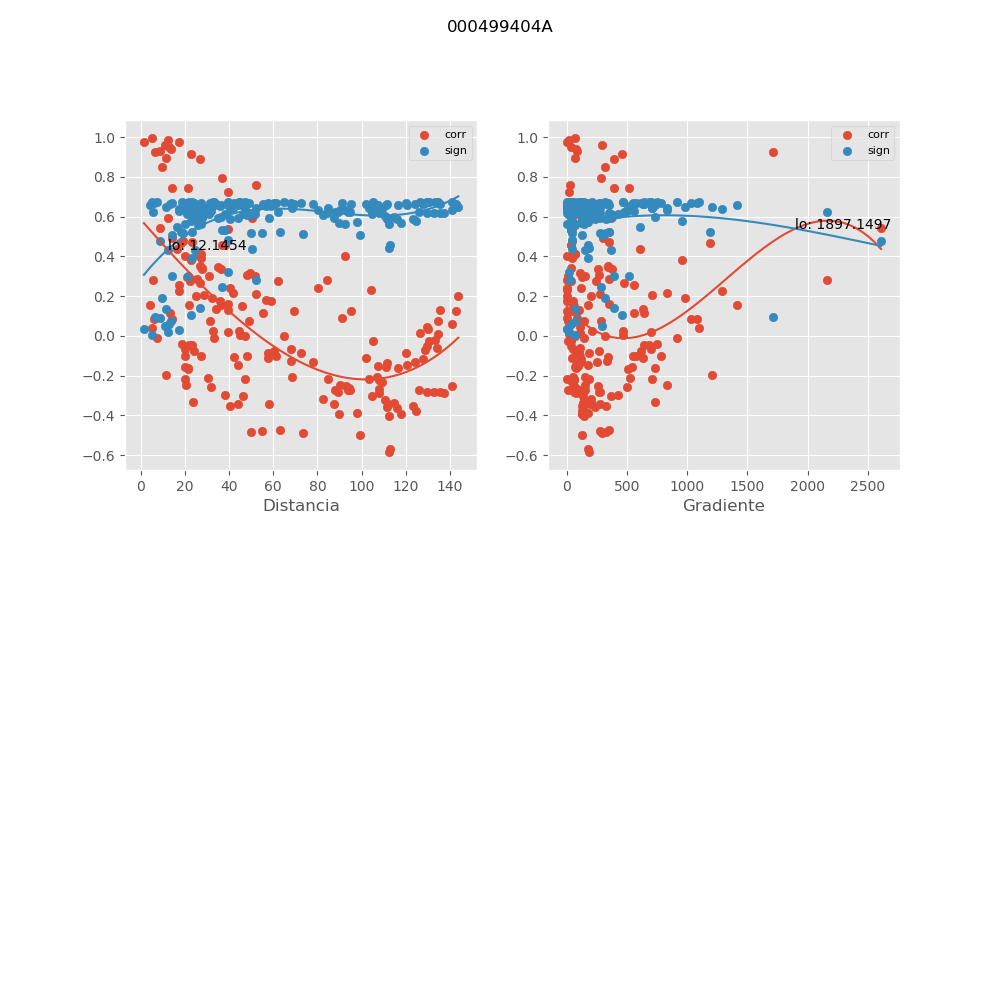

Source data for this figure (header and first rows):
, mx_co, mx_di, mx_gr, mx_si
0, 0.9429, 13.8, 73.43, 0.07487
1, 0.6467, 23.35, 176.5, 0.3924
2, 0.7421, 21.45, 389.5, 0.303
3, 0.1132, 55.56, 645.1, 0.6658
4, 0.3088, 48.24, 270.2, 0.6102
5, -0.1018, 27.3, 574.9, 0.6675
6, -0.04567, 23.08, 645.7, 0.6731
7, 0.596, 24.74, 370.4, 0.4349
8, -0.353, 40.39, 323.1, 0.5904
9, 0.7246, 39.68, 18.57, 0.3203
10, -0.4841, 50.1, 323.3, 0.5164
11, -0.2686, 107.7, 89.29, 0.6258
12, -0.5862, 112.4, 184.7, 0.4427
13, 0.03307, 130.2, 5.271, 0.6737
14, -0.04636, 21.91, 680.1, 0.673
15, 0.163, 39.69, 347.6, 0.6566
16, 0.7613, 51.96, 23.61, 0.2835
17, 0.07493, 134.6, 7.603, 0.6707
18, 0.1992, 143.8, 5.775, 0.6477
19, 0.8479, 9.672, 321.5, 0.1896
20, 0.7434, 14.29, 513.5, 0.3017
21, 0.2154, 41.92, 830.8, 0.6432
22, 0.3462, 34.94, 344.1, 0.5937
23, 0.08482, 14.21, 1034, 0.6696
24, -0.06635, 19.89, 698.3, 0.6715
25, 0.4724, 23.37, 348.9, 0.524
26, -0.3416, 44.1, 272.9, 0.5958
27, 0.5359, 39.69, 44.11, 0.4808
28, -0.4796, 54.78, 277.2, 0.5193
29, -0.2889, 107.8, 79.81, 0.6182
30, -0.5671, 113, 174.7, 0.4576
31, -0.02623, 130.5, 13.03, 0.674
32, -0.04282, 18.49, 751.1, 0.6732
33, 0.2686, 26.66, 479.6, 0.6258
34, 0.5943, 50.38, 44.48, 0.4363
35, 0.01155, 134.6, 15.13, 0.6744
36, 0.1277, 143, 12.9, 0.6635
37, 0.4951, 14.05, 301.2, 0.5091
38, 0.1884, 32.25, 983.4, 0.6505
39, 0.2877, 25.35, 351.6, 0.6187
40, 0.2809, 5.359, 2160, 0.6213
41, -0.1644, 21.15, 509.7, 0.6563
42, 0.1986, 25.18, 200.3, 0.6479
43, -0.215, 47.17, 189.2, 0.6433
44, 0.2424, 40.55, 119.8, 0.6349
45, -0.3414, 58.03, 208.1, 0.5959
46, -0.2057, 107, 51.39, 0.6459
47, -0.402, 112.5, 147.8, 0.5655
48, -0.0486, 129.5, 37.13, 0.6729
49, -0.1543, 19.96, 540.1, 0.6584
50, 0.2577, 17.3, 559.2, 0.6297
51, 0.3174, 49.51, 108.1, 0.6065
52, -0.023, 133.5, 38.56, 0.6741
53, 0.05802, 141.1, 35.1, 0.6722
54, 0.0208, 39.45, 696.9, 0.6742
55, 0.2995, 31, 151, 0.614
56, 0.1145, 13.09, 560.9, 0.6656
57, -0.01087, 7.13, 918.4, 0.6744
58, 0.8938, 11.18, 72.62, 0.1357
59, -0.008056, 33.22, 141.4, 0.6744
... 130 more rows
